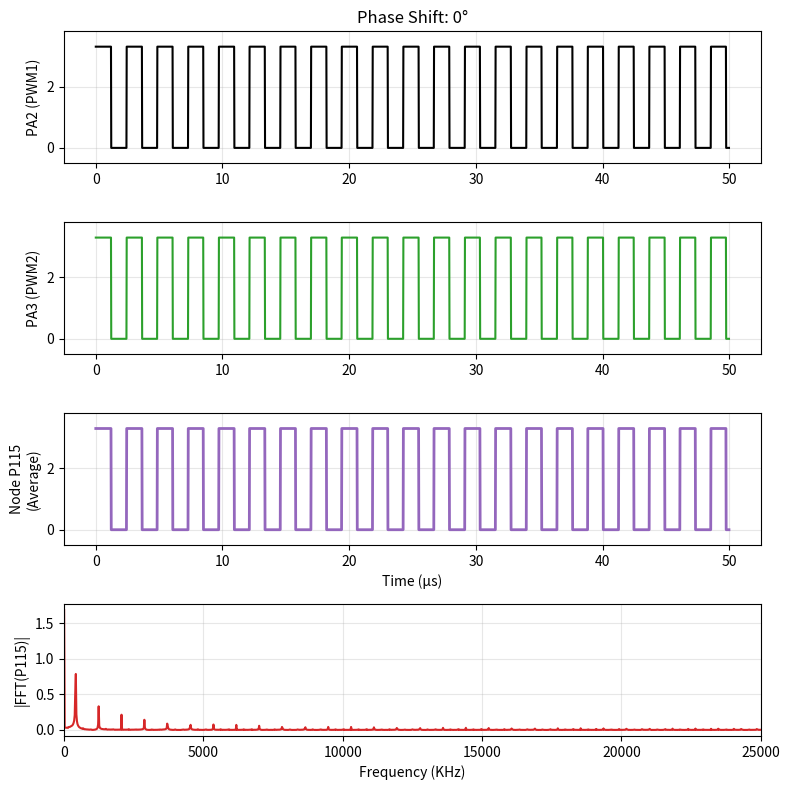
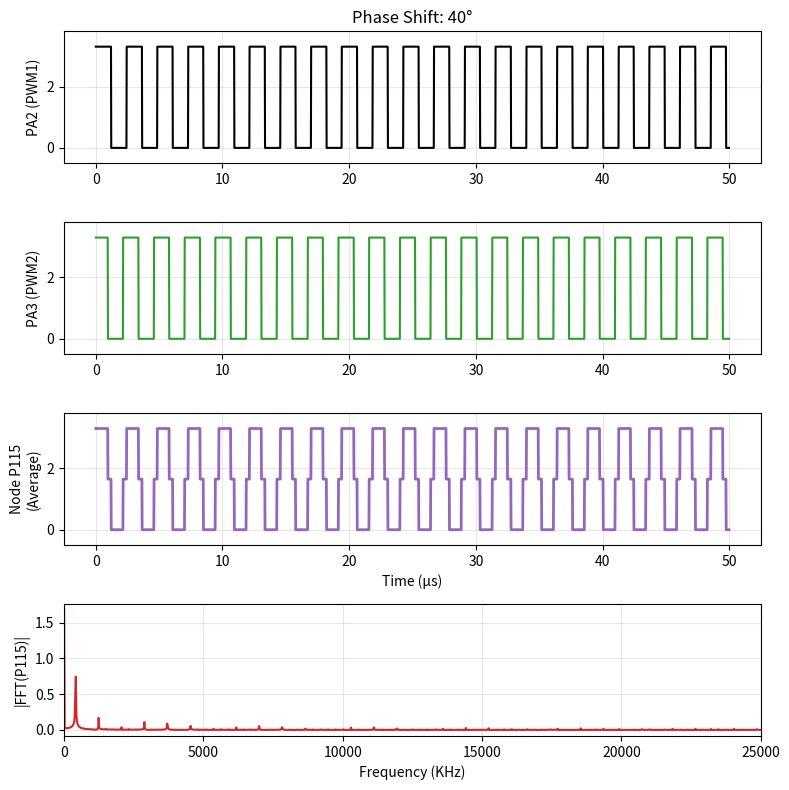
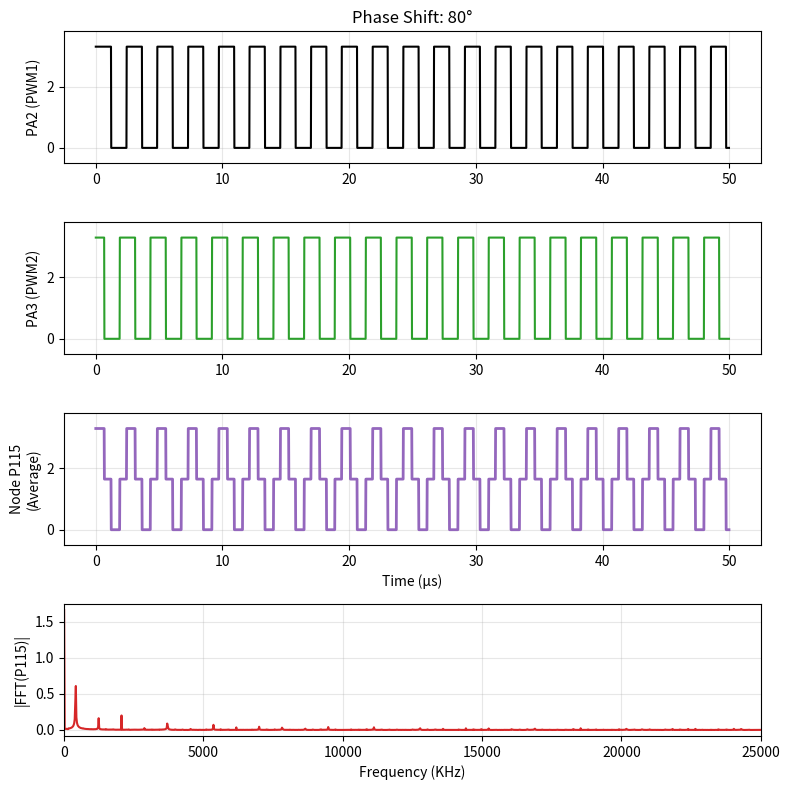
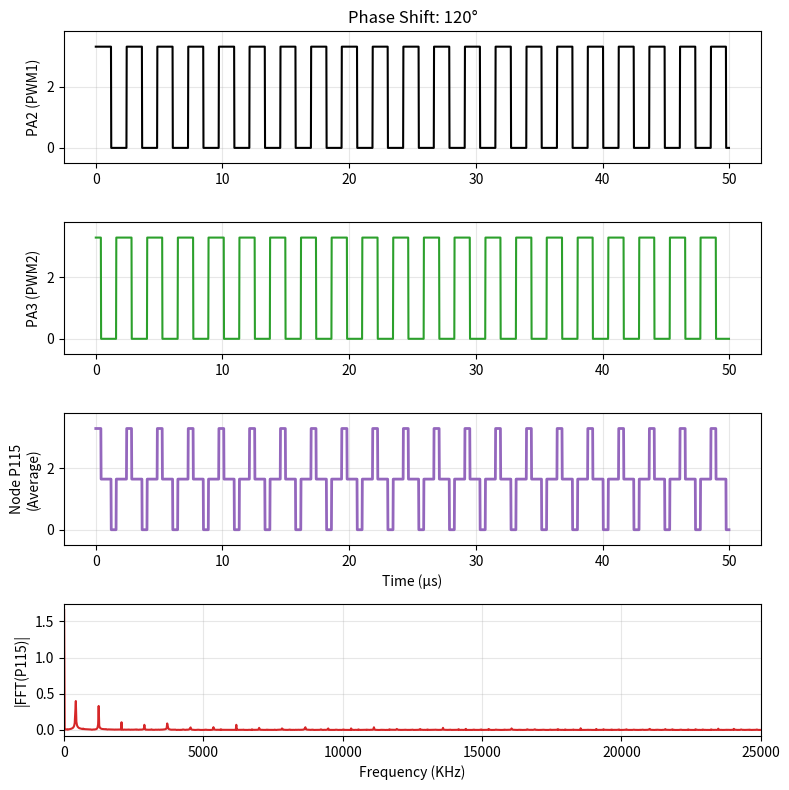
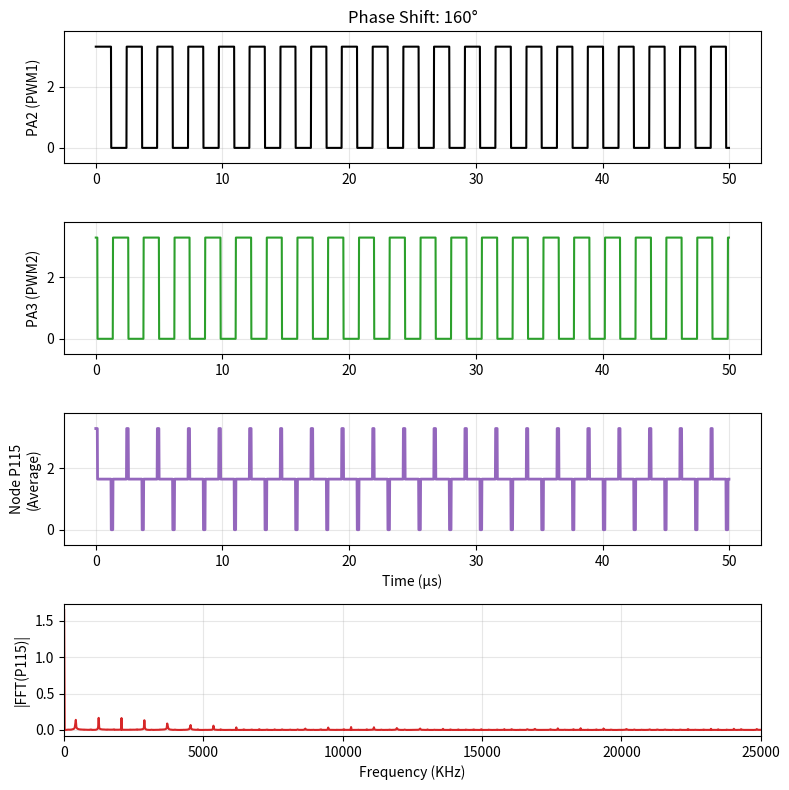
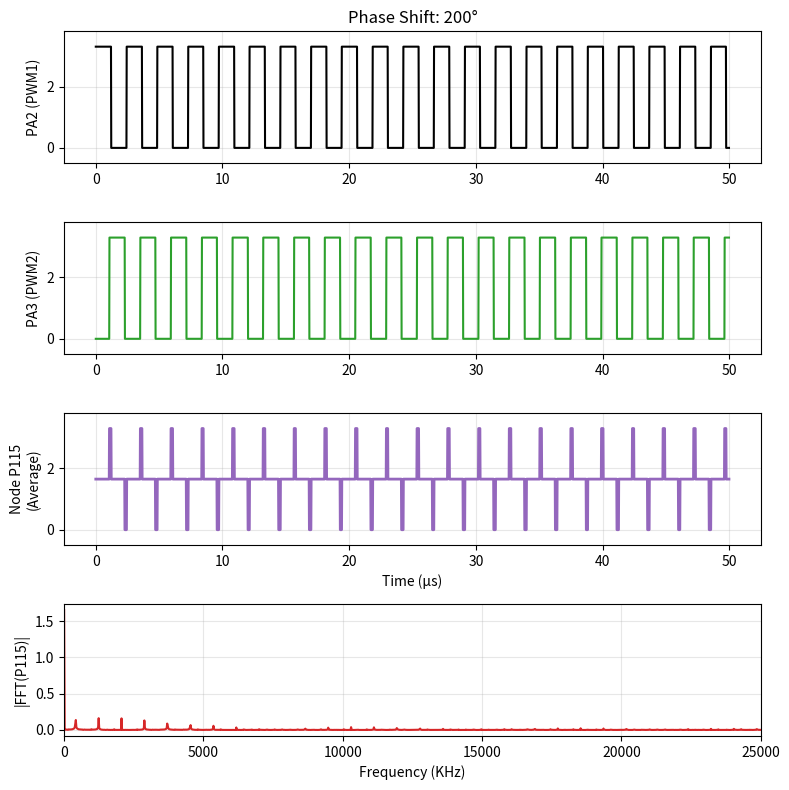
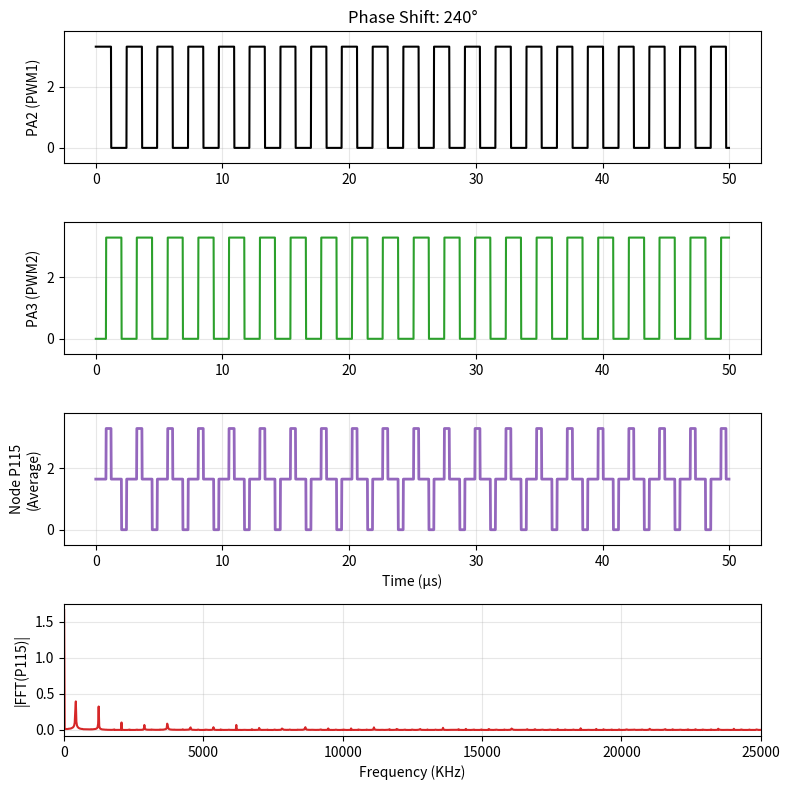
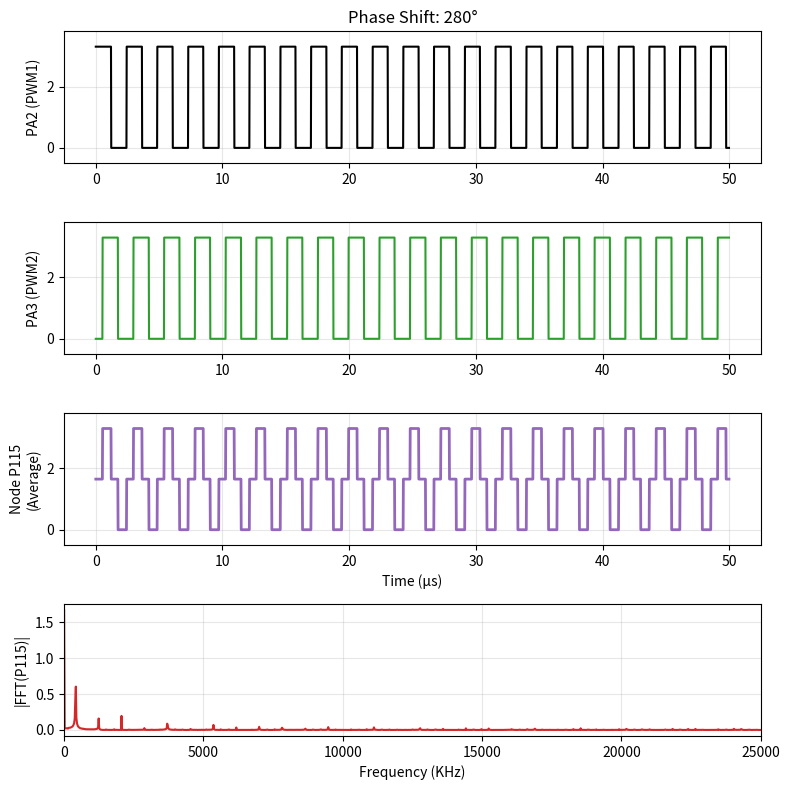
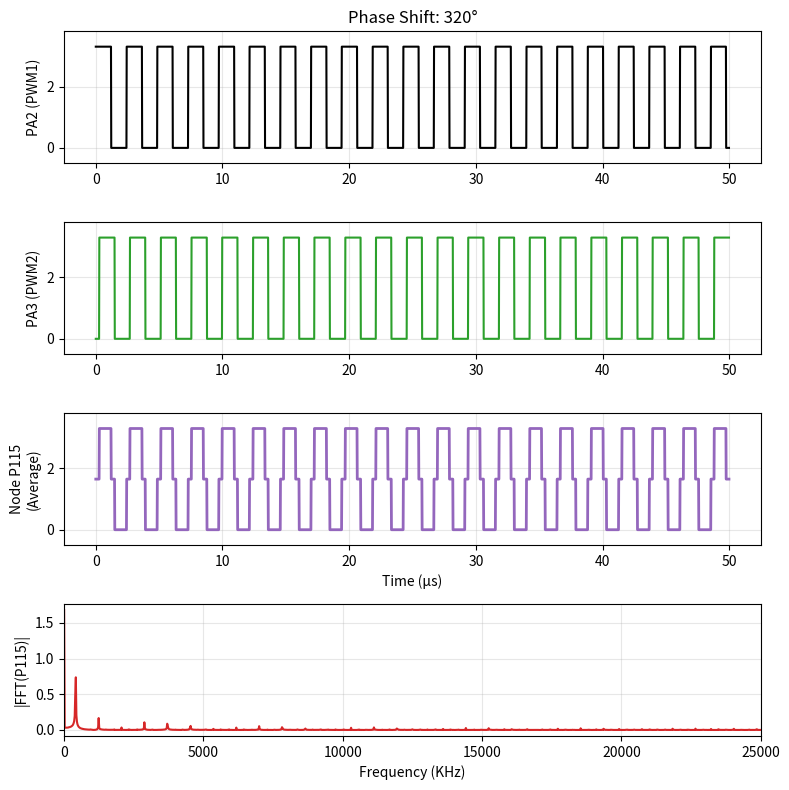
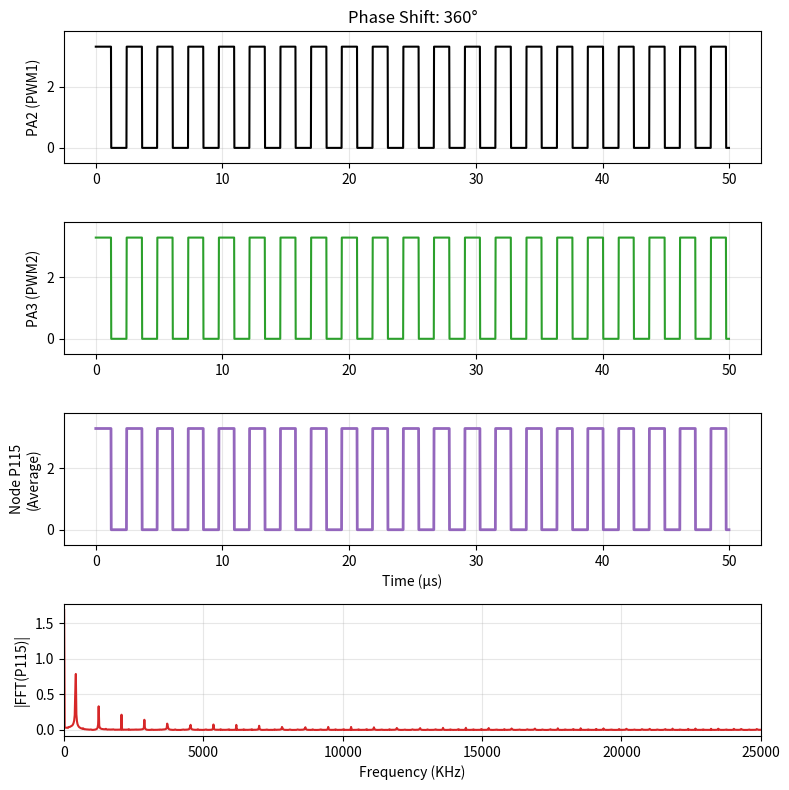

Python code for these plots, in order:
import numpy as np
import matplotlib.pyplot as plt

# -----------------------------
# Parameters
# -----------------------------
fs = 50e6
t_end = 50e-6  # 50µs window
f_pwm = 412e3
duty = 0.5
v_high = 3.3
v_low = 0.0

# Phase in degrees (40° steps = 10 windows total)
phase_degrees = np.arange(0, 361, 40)


def generate_pwm(t, freq, duty, phase_deg=0.0):
    period = 1.0 / freq
    phase = phase_deg / 360.0
    t_shifted = (t + phase * period) % period
    return np.where(t_shifted < duty * period, v_high, v_low)


# -----------------------------
# Time vector
# -----------------------------
t = np.arange(0, t_end, 1 / fs)
t_plot = t * 1e6  # Convert to µs

# -----------------------------
# Multi-Window Generation
# -----------------------------
pwm1 = generate_pwm(t, f_pwm, duty, phase_deg=0)

for deg in phase_degrees:
    # Create a new, separate window for each phase
    fig, axs = plt.subplots(4, 1, figsize=(8, 8), sharex=False)
    fig.canvas.manager.set_window_title(f"Phase Test: {deg} Degrees")

    pwm2 = generate_pwm(t, f_pwm, duty, phase_deg=deg)

    # Hardware Logic: Node P115 is the average (Resistor Summer)
    v_p115 = (pwm1 + pwm2) / 2.0

    # -----------------------------
    # FFT of P115 (ADDED)
    # -----------------------------
    n = len(v_p115)
    v_fft = np.fft.rfft(v_p115)
    freqs = np.fft.rfftfreq(n, d=1/fs)
    v_mag = np.abs(v_fft) / n

    # Plot 1: PA2 (Reference)
    axs[0].plot(t_plot, pwm1, color='black')
    axs[0].set_title(f"Phase Shift: {deg}°")
    axs[0].set_ylabel("PA2 (PWM1)")
    axs[0].set_ylim(-0.5, 3.8)
    axs[0].grid(True, alpha=0.3)

    # Plot 2: PA3 (Shifted)
    axs[1].plot(t_plot, pwm2, color='tab:green')
    axs[1].set_ylabel("PA3 (PWM2)")
    axs[1].set_ylim(-0.5, 3.8)
    axs[1].grid(True, alpha=0.3)

    # Plot 3: Resulting Node P115
    axs[2].plot(t_plot, v_p115, color='tab:purple', linewidth=2)
    axs[2].set_ylabel("Node P115\n(Average)")
    axs[2].set_xlabel("Time (µs)")
    axs[2].set_ylim(-0.5, 3.8)
    axs[2].grid(True, alpha=0.3)

    # Plot 4: FFT of P115 (ADDED)
    axs[3].plot(freqs / 1e3, v_mag, color='tab:red')
    axs[3].set_ylabel("|FFT(P115)|")
    axs[3].set_xlabel("Frequency (KHz)")
    axs[3].set_xlim(0, fs / 2 / 1e3)
    axs[3].grid(True, alpha=0.3)

    plt.tight_layout()

# Standard call to show all windows at once
print(f"Opening {len(phase_degrees)} windows...")
plt.show()
